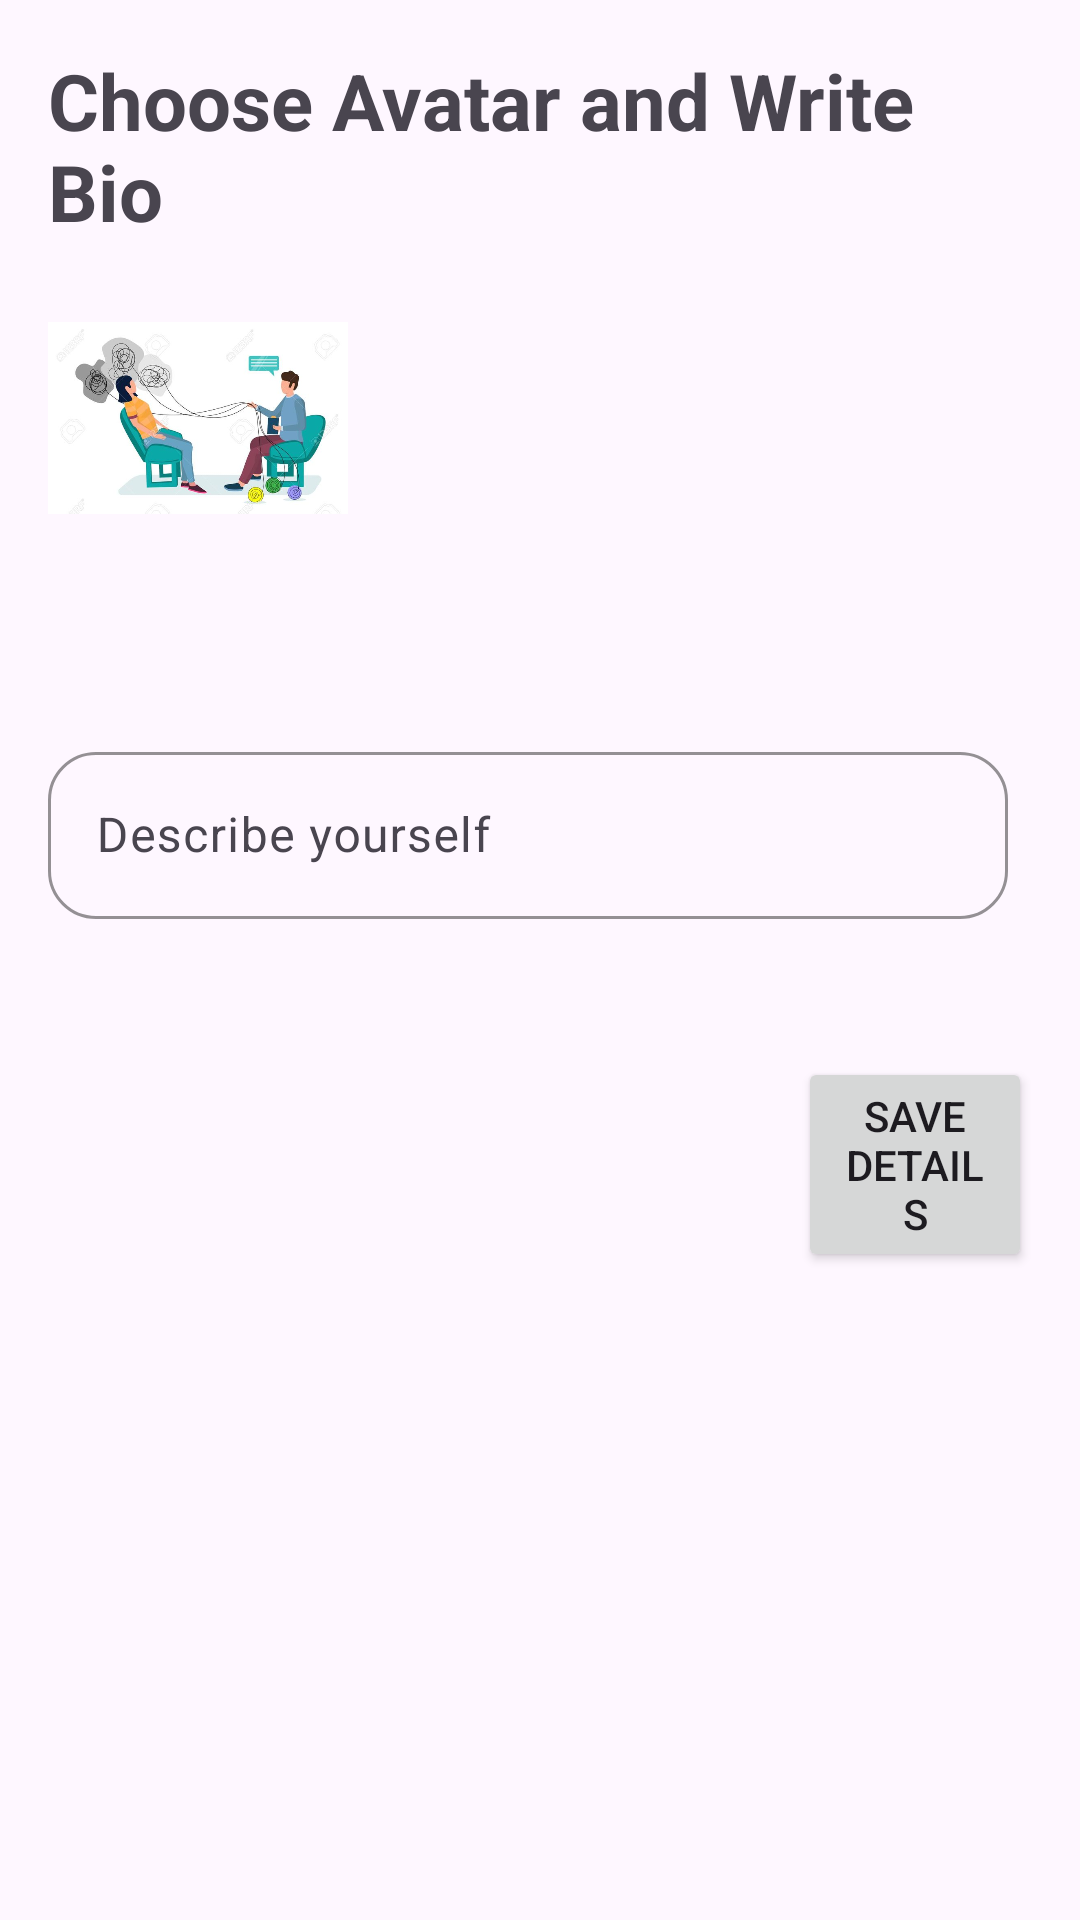

This screen was rendered from an Android layout file. Write that file and the resources it references.
<!-- AndroidManifest.xml: application theme Theme.MCPRO -->
<!-- res/layout/fragment_counsellor_profile.xml -->
<?xml version="1.0" encoding="utf-8"?>
<LinearLayout xmlns:android="http://schemas.android.com/apk/res/android"
    xmlns:app="http://schemas.android.com/apk/res-auto"
    android:layout_width="match_parent"
    android:layout_height="match_parent"
    android:layout_marginTop="100dp"
    android:orientation="vertical"
    android:padding="16dp">

    <TextView
        android:layout_width="wrap_content"
        android:layout_height="wrap_content"
        android:layout_marginBottom="8dp"
        android:text="Choose Avatar and Write Bio"
        android:textSize="26sp"
        android:textStyle="bold" />

    <ImageView
        android:layout_width="100dp"
        android:layout_height="100dp"
        android:layout_marginBottom="16dp"
        android:src="@drawable/download" />

    
    <com.google.android.material.textfield.TextInputLayout
        android:layout_width="320dp"
        android:layout_height="wrap_content"
        android:layout_marginTop="40dp"
        android:layout_marginBottom="16dp"
        app:boxBackgroundMode="outline"
        app:boxCornerRadiusBottomEnd="16dp"
        app:boxCornerRadiusBottomStart="16dp"
        app:boxCornerRadiusTopEnd="16dp"
        app:boxCornerRadiusTopStart="16dp"
        app:boxStrokeColor="?attr/colorPrimary">

        <com.google.android.material.textfield.TextInputEditText
            android:id="@+id/bio"
            android:layout_width="match_parent"
            android:layout_height="wrap_content"
            android:hint="Describe yourself"
            android:inputType="text" />
    </com.google.android.material.textfield.TextInputLayout>

    <Button
        android:id="@+id/saveProfile"
        android:layout_width="wrap_content"
        android:layout_height="wrap_content"
        android:layout_marginStart="250dp"
        android:layout_marginTop="30dp"
        android:text="Save Details" />
</LinearLayout>
<!-- resources referenced by this layout -->
<resources>
  <!-- drawable download: jpeg bitmap (drawable, 36658 bytes) -->
  <style name="Theme.MCPRO" parent="Base.Theme.MCPRO" />
  <style name="Base.Theme.MCPRO" parent="Theme.Material3.DayNight.NoActionBar">
          
          
          <item name="android:windowFullscreen">false</item>
  
      </style>
</resources>
